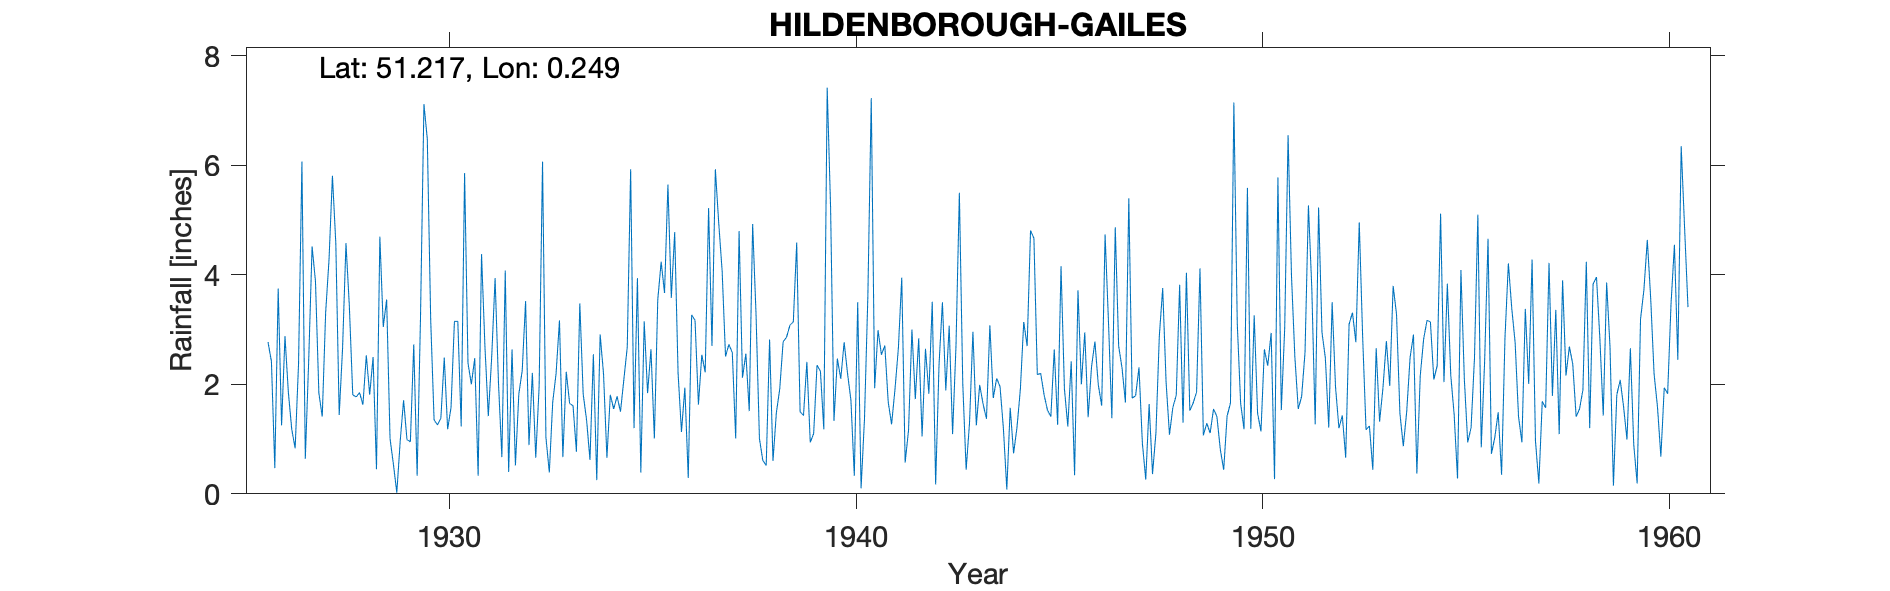

Source data for this figure (header and first rows):
HILDENBOROUGH-GAILES, , , , , , , , , , , , , , , , , , , , , , , 
Grid ref, TQ572488, Long, 0.2495, Lat, 51.22, Elevation, 159, ft, , , , , , , , , , , , , , , 
Station no, 347, , , , , , , , , , , , , , , , , , , , , , 
, 1920, 1921, 1922, 1923, 1924, 1925, 1926, 1927, 1928, 1929, 1930, 1931, 1932, 1933, 1934, 1935, 1936, 1937, 1938, 1939, 1940, 1941, 1942
January, , , , , , , 2.77, 2.44, 3.42, 1.01, 3.18, 2, 2.64, 1.67, 2.55, 1.2, 4.78, 5.93, 3.28, 4.59, 2.47, 2.99, 2.84
February, , , , , , , 2.42, 4.52, 1.81, 0.54, 1.35, 2.48, 0.52, 2.2, 0.25, 3.94, 2.2, 4.94, 1.01, 1.5, 2.1, 2.54, 1.05
March, , , , , , , 0.47, 3.88, 1.77, 0.02, 1.26, 0.33, 1.82, 3.17, 2.91, 0.39, 1.13, 4.07, 0.61, 1.43, 2.77, 2.71, 2.65
April, , , , , , , 3.75, 1.84, 1.85, 0.96, 1.38, 4.38, 2.25, 0.67, 2.19, 3.15, 1.94, 2.51, 0.52, 2.41, 2.2, 1.68, 1.83
May, , , , , , , 1.25, 1.41, 1.63, 1.71, 2.49, 2.7, 3.52, 2.23, 0.66, 1.84, 0.29, 2.73, 2.82, 0.94, 1.71, 1.27, 3.51
June, , , , , , , 2.88, 3.31, 2.53, 0.99, 1.18, 1.42, 0.89, 1.65, 1.81, 2.64, 3.27, 2.58, 0.6, 1.1, 0.33, 1.91, 0.17
July, , , , , , , 1.85, 4.28, 1.81, 0.95, 1.58, 2.5, 2.21, 1.61, 1.55, 1.01, 3.17, 1.01, 1.48, 2.35, 3.5, 2.66, 2.36
August, , , , , , , 1.18, 5.81, 2.5, 2.73, 3.15, 3.94, 0.66, 0.77, 1.78, 3.54, 1.63, 4.8, 1.92, 2.24, 0.1, 3.95, 3.5
September, , , , , , , 0.83, 4.58, 0.45, 0.33, 3.15, 2.03, 1.97, 3.48, 1.5, 4.24, 2.54, 2.12, 2.78, 1.18, 1.37, 0.57, 1.89
October, , , , , , , 2.37, 1.44, 4.7, 3.25, 1.23, 0.67, 6.07, 1.82, 2.09, 3.67, 2.22, 2.56, 2.86, 7.42, 3.61, 1.16, 3.07
November, , , , , , , 6.07, 2.67, 3.05, 7.12, 5.86, 4.08, 1.03, 1.35, 2.68, 5.65, 5.22, 1.51, 3.08, 5.23, 7.23, 3, 1.09
December, , , , , , , 0.64, 4.58, 3.55, 6.48, 2.39, 0.4, 0.39, 0.62, 5.93, 3.58, 2.7, 4.93, 3.14, 1.33, 1.93, 1.73, 2.7
Total, , , , , , , 26.48, 40.76, 29.07, 26.09, 28.2, 26.93, 23.97, 21.24, 25.9, 34.85, 31.09, 39.69, 24.1, 31.72, 29.32, 26.17, 26.66
1922 values in orig csv are aggregates f…, , , , , , , , , , , , , , , , , , , , , , , 
